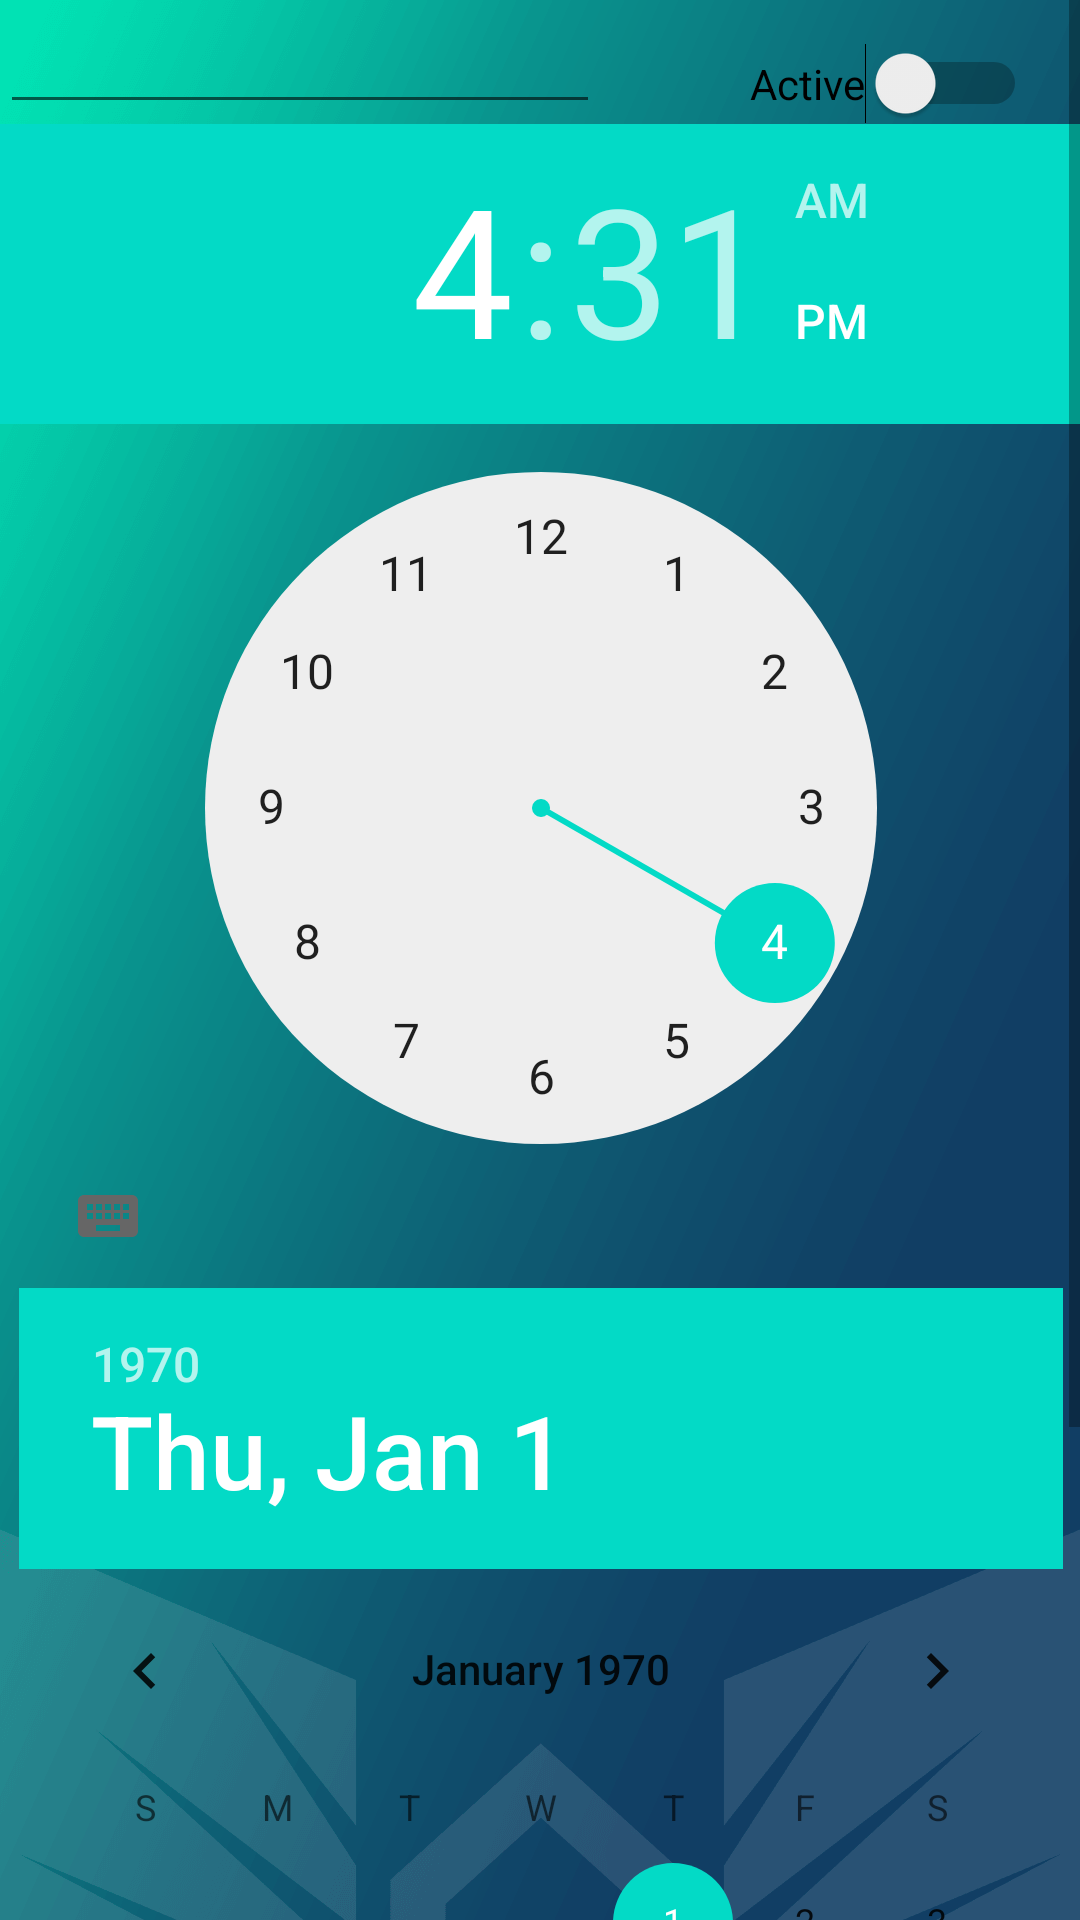

Here is an Android app screen rendered from its layout file. Give the layout XML and the strings, colors and styles it references.
<!-- AndroidManifest.xml: fallback theme Theme.MaterialComponents.DayNight.NoActionBar -->
<!-- res/layout/activity_edit_alert.xml -->
<ScrollView xmlns:android="http://schemas.android.com/apk/res/android"
    xmlns:tools="http://schemas.android.com/tools"
    android:layout_width="match_parent"
    android:layout_height="match_parent"
    android:background="@drawable/university_background"
    android:paddingBottom="@dimen/activity_vertical_margin"
    android:paddingLeft="@dimen/activity_horizontal_margin"
    android:paddingRight="@dimen/activity_horizontal_margin"
    android:paddingTop="@dimen/activity_vertical_margin"
    tools:context="com.example.pc.blog.EditAlertAgain">
    
    <RelativeLayout
        android:layout_width="match_parent"
        android:layout_height="match_parent">

        <EditText
            android:id="@+id/TheTitle"
            android:layout_width="200dp"
            android:layout_height="wrap_content"
            android:layout_alignParentLeft="true"
            android:layout_alignParentStart="true"
            android:layout_alignParentTop="true" />

        <TimePicker
            android:id="@+id/timePicker"
            android:layout_width="wrap_content"
            android:layout_height="wrap_content"
            android:layout_below="@+id/TheTitle"
            android:layout_centerHorizontal="true" />

        <DatePicker
            android:id="@+id/datePicker"
            android:layout_width="wrap_content"
            android:layout_height="wrap_content"
            android:layout_below="@+id/timePicker"
            android:layout_centerHorizontal="true" />

        <Switch
            android:id="@+id/TheSwitchh"
            android:layout_width="wrap_content"
            android:layout_height="wrap_content"
            android:layout_alignBottom="@+id/TheTitle"
            android:layout_marginLeft="50dp"
            android:layout_toEndOf="@+id/TheTitle"
            android:layout_toRightOf="@+id/TheTitle"
            android:checked="false"
            android:text="Active" />

        <Button
            android:id="@+id/AddAlert"
            android:layout_width="wrap_content"
            android:layout_height="wrap_content"
            android:onClick="EditAlertClicked"
            android:text="Edit Alert"
            android:layout_alignParentBottom="true"
            android:layout_centerHorizontal="true"
            android:layout_marginTop="30dp" />

    </RelativeLayout>
</ScrollView>
<!-- resources referenced by this layout -->
<resources>
  <!-- drawable university_background: png bitmap (drawable-xxxhdpi, 37212 bytes) -->
</resources>
